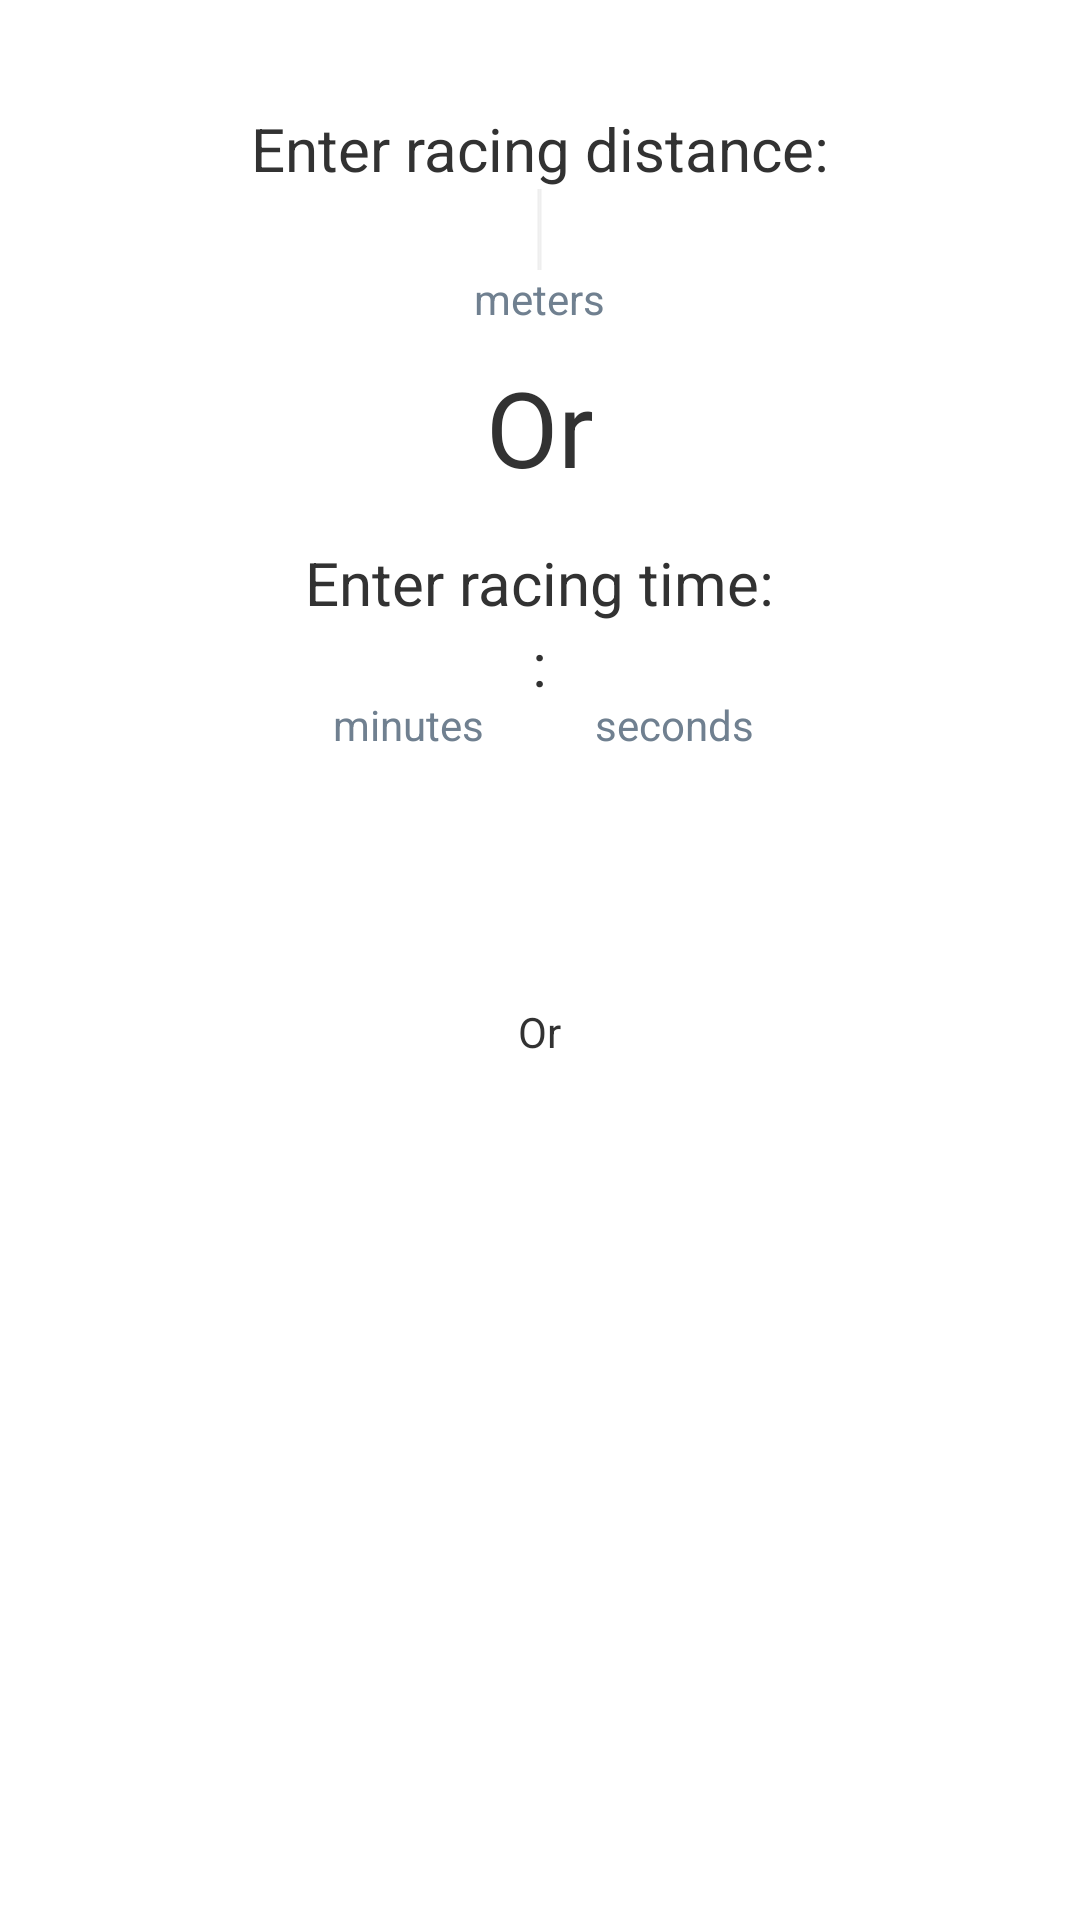

Here is an Android app screen rendered from its layout file. Give the layout XML and the strings, colors and styles it references.
<!-- AndroidManifest.xml: application theme AppTheme -->
<!-- res/layout/activity_pick_dist_time.xml -->
<ScrollView xmlns:android="http://schemas.android.com/apk/res/android"
    xmlns:tools="http://schemas.android.com/tools"
    android:id="@+id/scroll_view"
    android:layout_width="match_parent"
    android:layout_height="match_parent" >

    <RelativeLayout
        android:id="@+id/container"
        android:layout_width="match_parent"
        android:layout_height="wrap_content"
        tools:context="com.vbh.virtualboathouse.PickDistTimeActivity"
        tools:ignore="MergeRootFrame" >

        <EditText
            android:id="@+id/enter_distance"
            android:layout_width="wrap_content"
            android:layout_height="wrap_content"
            android:layout_below="@+id/enter_distance_text"
            android:layout_centerHorizontal="true"
            android:ems="10"
            android:inputType="number"
            android:textAlignment="center"
            android:textSize="20sp" >

            <requestFocus />
        </EditText>
        
        <TextView
                android:id="@+id/meters_text"
                android:layout_width="wrap_content"
                android:layout_height="wrap_content"
                android:layout_centerHorizontal="true"
                android:layout_below="@+id/enter_distance"
                android:layout_marginLeft="16dp"
                android:text="@string/meters"
                android:textColor="@color/text_gray"
                android:textSize="14sp" />

        <TextView
            android:id="@+id/or_text"
            android:layout_width="wrap_content"
            android:layout_height="wrap_content"
            android:layout_below="@+id/meters_text"
            android:layout_centerHorizontal="true"
            android:layout_marginTop="10dp"
            android:text="@string/or_text"
            android:textSize="35sp" />

        <TextView
            android:id="@+id/enter_time_text"
            android:layout_width="wrap_content"
            android:layout_height="wrap_content"
            android:layout_below="@+id/or_text"
            android:layout_centerHorizontal="true"
            android:layout_marginTop="15dp"
            android:text="@string/enter_time_text"
            android:textSize="20sp" />

        <RelativeLayout
            android:layout_width="wrap_content"
            android:layout_height="wrap_content"
            android:layout_below="@+id/enter_time_text"
            android:layout_centerHorizontal="true" >

            <EditText
                android:id="@+id/enter_min_time"
                android:layout_width="wrap_content"
                android:layout_height="wrap_content"
                android:ems="4"
                android:inputType="number"
                android:textAlignment="center"
                android:textSize="18sp" />

            <TextView
                android:id="@+id/colon_separator"
                android:layout_width="wrap_content"
                android:layout_height="wrap_content"
                android:layout_toRightOf="@+id/enter_min_time"
                android:text="@string/colon_separator"
                android:textSize="20sp" />

            <EditText
                android:id="@+id/enter_sec_time"
                android:layout_width="wrap_content"
                android:layout_height="wrap_content"
                android:layout_toRightOf="@+id/colon_separator"
                android:ems="4"
                android:inputType="number"
                android:textAlignment="center"
                android:textSize="18sp" />

            <TextView
                android:id="@+id/seconds_text"
                android:layout_width="wrap_content"
                android:layout_height="wrap_content"
                android:layout_alignLeft="@+id/enter_sec_time"
                android:layout_below="@+id/enter_sec_time"
                android:layout_marginLeft="16dp"
                android:text="@string/seconds"
                android:textColor="@color/text_gray"
                android:textSize="14sp" />

            <TextView
                android:id="@+id/minutes_text"
                android:layout_width="wrap_content"
                android:layout_height="wrap_content"
                android:layout_alignRight="@+id/enter_min_time"
                android:layout_below="@+id/enter_min_time"
                android:layout_marginRight="16dp"
                android:text="@string/minutes"
                android:textColor="@color/text_gray"
                android:textSize="14sp" />
        </RelativeLayout>

        <Button
            android:id="@+id/goPickPiece"
            android:textColor="@android:color/white"
            android:layout_width="fill_parent"
            android:layout_height="wrap_content"
            android:layout_alignLeft="@+id/enter_distance"
            android:layout_alignRight="@+id/enter_distance"
            android:layout_below="@+id/enter_time_text"
            android:layout_gravity="bottom"
            android:layout_marginBottom="0dp"
            android:layout_marginTop="100dp"
            android:text="@string/button_go" />

        <TextView
            android:id="@+id/enter_distance_text"
            android:layout_width="wrap_content"
            android:layout_height="wrap_content"
            android:layout_alignParentTop="true"
            android:layout_centerHorizontal="true"
            android:layout_marginTop="36dp"
            android:text="@string/enter_distance"
            android:textSize="20sp" />
        
        <TextView
            android:id="@+id/small_or_text"
            android:layout_width="wrap_content"
            android:layout_height="wrap_content"
            android:layout_margin="5dp"
            android:layout_centerHorizontal="true"
            android:layout_below="@id/goPickPiece"
            android:text="@string/or_text" />
        
        <Button
            android:id="@+id/cancel_button"
            android:layout_width="wrap_content"
            android:layout_height="wrap_content"
            android:layout_below="@id/small_or_text"
            android:layout_centerHorizontal="true"
            android:text="@string/cancel_text"
            android:textColor="@android:color/white" />

    </RelativeLayout>

</ScrollView>
<!-- resources referenced by this layout -->
<resources>
  <color name="text_gray">#708090</color>
  <string name="button_go">Go!</string>
  <string name="cancel_text">Cancel</string>
  <string name="colon_separator">:</string>
  <string name="enter_distance">Enter racing distance:</string>
  <string name="enter_time_text">Enter racing time:</string>
  <string name="meters">meters</string>
  <string name="minutes">minutes</string>
  <string name="or_text">Or</string>
  <string name="seconds">seconds</string>
  <style name="AppTheme" parent="AppBaseTheme">
          
      </style>
  <style name="AppBaseTheme" parent="android:Theme.Light">
          
      </style>
</resources>
